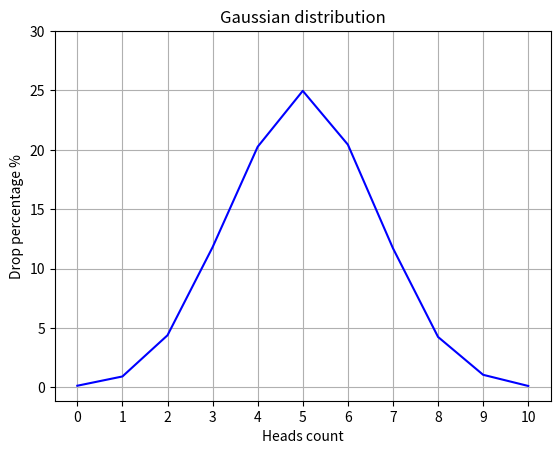

Write Python code to recreate this figure.
from enum import IntEnum
import random

import matplotlib.pyplot as plt


class Coin(IntEnum):
    TAILS = 0
    HEADS = 1


def flip_coin(
    trials: int = 10_000,
    flips_per_trial: int = 10
) -> dict[int, float]:
    counts_by_heads = {
        count: 0 for count in range(flips_per_trial + 1)
    }

    for _ in range(trials):
        heads_count = sum(
            random.getrandbits(1) == Coin.HEADS
            for _ in range(flips_per_trial)
        )
        counts_by_heads[heads_count] += 1

    percentage_by_heads = {
        count: round(frequency / trials * 100, 2)
        for count, frequency in counts_by_heads.items()
    }

    return percentage_by_heads


def draw_gaussian_distribution_graph(
    trials: int = 10_000,
    flips_per_trial: int = 10,
    save_to_file: str | None = None
) -> None:
    percentage_by_heads = flip_coin(
        trials=trials, flips_per_trial=flips_per_trial
    )

    head_counts = list(percentage_by_heads.keys())
    head_percentages = list(percentage_by_heads.values())

    plt.plot(head_counts, head_percentages, color="blue")
    plt.title("Gaussian distribution")
    plt.xlabel("Heads count")
    plt.ylabel("Drop percentage %")
    plt.xticks(head_counts)
    plt.yticks(
        range(0, int(max(head_percentages)) + 10, 5)
    )
    plt.grid(True)

    if save_to_file:
        plt.savefig(save_to_file, dpi=300)
    else:
        plt.show()


if __name__ == "__main__":
    draw_gaussian_distribution_graph()
